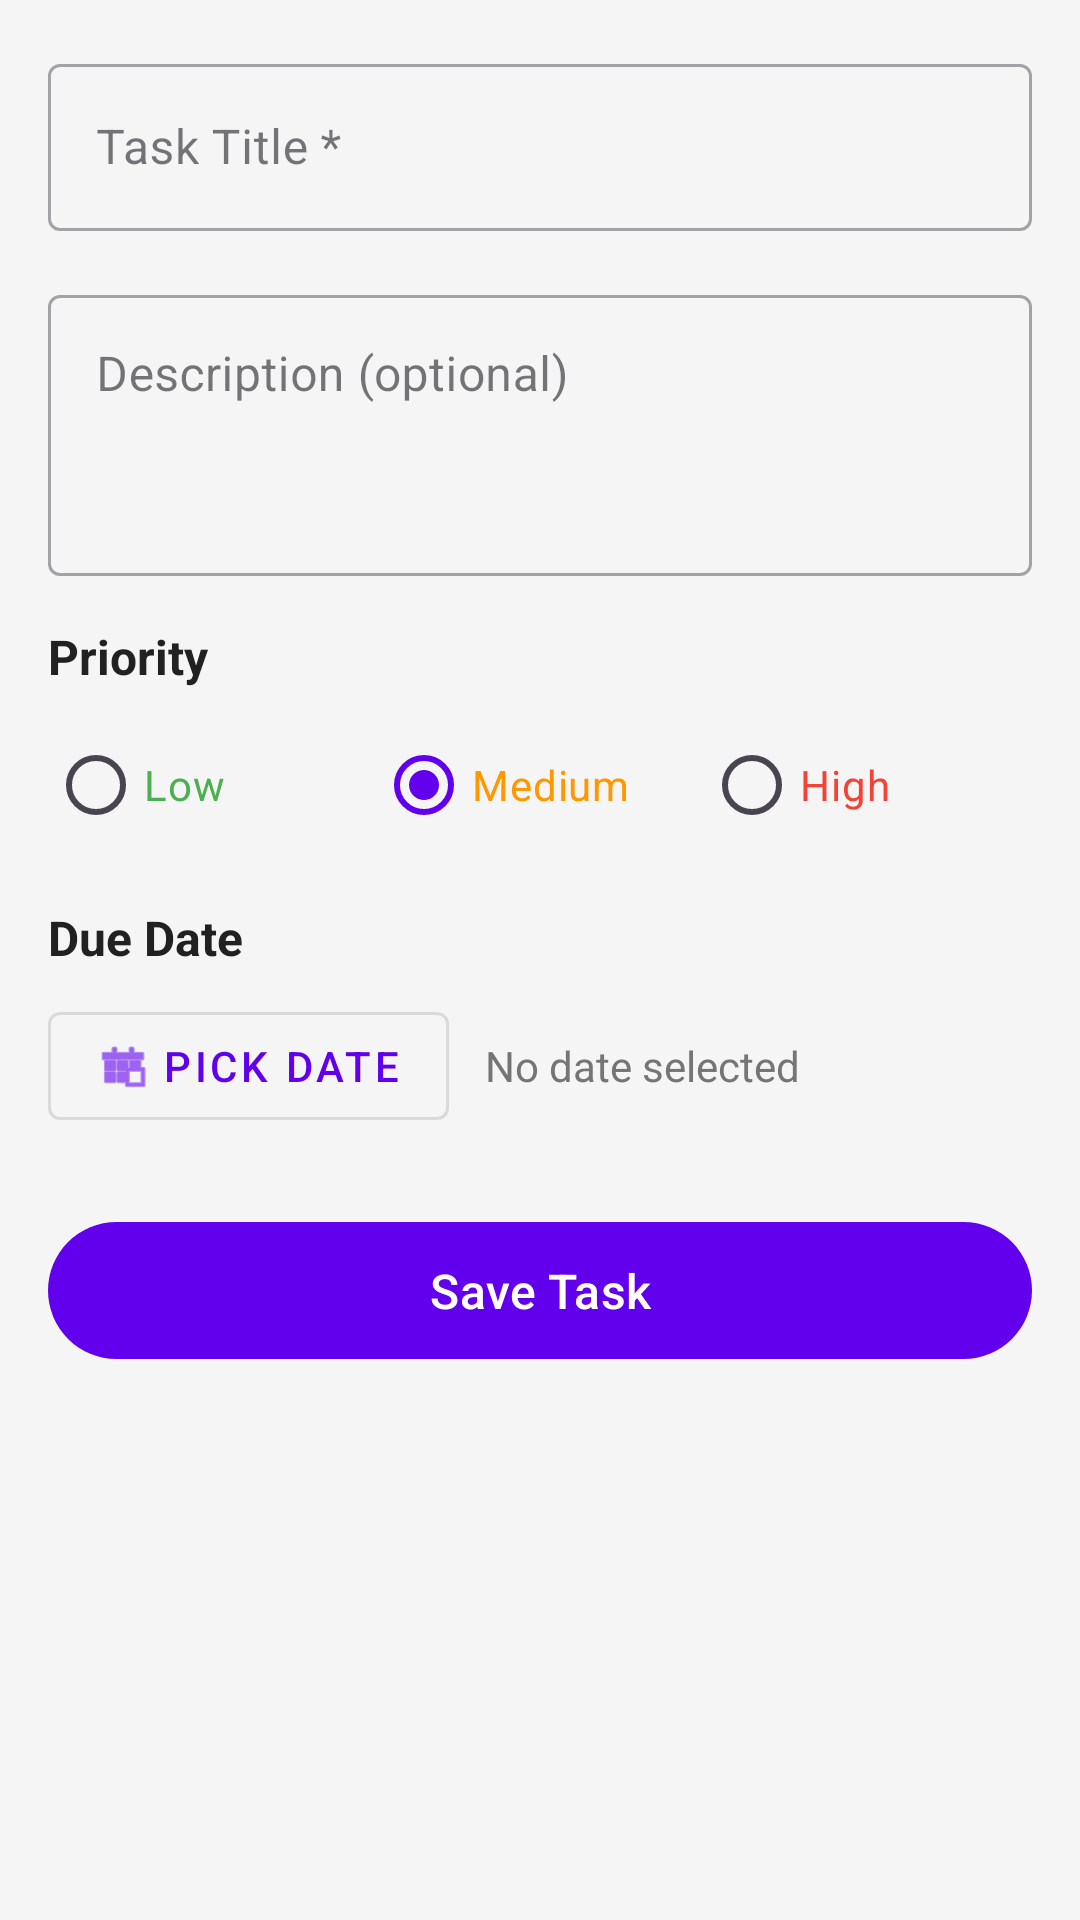

This screen was rendered from an Android layout file. Write that file and the resources it references.
<!-- AndroidManifest.xml: application theme Theme.TaskManager -->
<!-- res/layout/fragment_add_edit_task.xml -->
<?xml version="1.0" encoding="utf-8"?>
<ScrollView
    xmlns:android="http://schemas.android.com/apk/res/android"
    xmlns:app="http://schemas.android.com/apk/res-auto"
    android:layout_width="match_parent"
    android:layout_height="match_parent"
    android:background="@color/background">

    <LinearLayout
        android:layout_width="match_parent"
        android:layout_height="wrap_content"
        android:orientation="vertical"
        android:padding="16dp">

        <com.google.android.material.textfield.TextInputLayout
            android:id="@+id/textInputTitle"
            style="@style/Widget.MaterialComponents.TextInputLayout.OutlinedBox"
            android:layout_width="match_parent"
            android:layout_height="wrap_content"
            android:hint="@string/task_title"
            android:layout_marginBottom="16dp">

            <com.google.android.material.textfield.TextInputEditText
                android:id="@+id/editTextTitle"
                android:layout_width="match_parent"
                android:layout_height="wrap_content"
                android:inputType="text|textCapSentences"
                android:maxLines="1" />
        </com.google.android.material.textfield.TextInputLayout>

        <com.google.android.material.textfield.TextInputLayout
            style="@style/Widget.MaterialComponents.TextInputLayout.OutlinedBox"
            android:layout_width="match_parent"
            android:layout_height="wrap_content"
            android:hint="@string/description_optional"
            android:layout_marginBottom="16dp">

            <com.google.android.material.textfield.TextInputEditText
                android:id="@+id/editTextDescription"
                android:layout_width="match_parent"
                android:layout_height="wrap_content"
                android:inputType="textMultiLine|textCapSentences"
                android:minLines="3"
                android:maxLines="5"
                android:gravity="top" />
        </com.google.android.material.textfield.TextInputLayout>

        <androidx.appcompat.widget.AppCompatTextView
            android:layout_width="wrap_content"
            android:layout_height="wrap_content"
            android:text="@string/priority"
            android:textStyle="bold"
            android:textSize="16sp"
            android:textColor="@color/text_primary"
            android:layout_marginBottom="8dp" />

        <RadioGroup
            android:id="@+id/radioGroupPriority"
            android:layout_width="match_parent"
            android:layout_height="wrap_content"
            android:orientation="horizontal"
            android:layout_marginBottom="16dp">

            <RadioButton
                android:id="@+id/radioLow"
                android:layout_width="0dp"
                android:layout_height="wrap_content"
                android:layout_weight="1"
                android:text="@string/low"
                android:textColor="@color/priority_low" />

            <RadioButton
                android:id="@+id/radioMedium"
                android:layout_width="0dp"
                android:layout_height="wrap_content"
                android:layout_weight="1"
                android:text="@string/medium"
                android:checked="true"
                android:textColor="@color/priority_medium" />

            <RadioButton
                android:id="@+id/radioHigh"
                android:layout_width="0dp"
                android:layout_height="wrap_content"
                android:layout_weight="1"
                android:text="@string/high"
                android:textColor="@color/priority_high" />
        </RadioGroup>

        <TextView
            android:layout_width="wrap_content"
            android:layout_height="wrap_content"
            android:text="@string/due_date"
            android:textStyle="bold"
            android:textSize="16sp"
            android:textColor="@color/text_primary"
            android:layout_marginBottom="8dp" />

        <LinearLayout
            android:layout_width="match_parent"
            android:layout_height="wrap_content"
            android:orientation="horizontal"
            android:gravity="center_vertical"
            android:layout_marginBottom="24dp">

            <com.google.android.material.button.MaterialButton
                android:id="@+id/buttonPickDate"
                style="@style/Widget.MaterialComponents.Button.OutlinedButton"
                android:layout_width="wrap_content"
                android:layout_height="wrap_content"
                android:text="@string/pick_date"
                app:icon="@android:drawable/ic_menu_today" />

            <TextView
                android:id="@+id/textSelectedDate"
                android:layout_width="0dp"
                android:layout_height="wrap_content"
                android:layout_weight="1"
                android:layout_marginStart="12dp"
                android:text="@string/no_date_selected"
                android:textColor="@color/text_secondary" />

            <com.google.android.material.button.MaterialButton
                android:id="@+id/buttonClearDate"
                style="@style/Widget.MaterialComponents.Button.TextButton"
                android:layout_width="wrap_content"
                android:layout_height="wrap_content"
                android:text="@string/clear"
                android:visibility="gone" />
        </LinearLayout>

        <com.google.android.material.button.MaterialButton
            android:id="@+id/buttonSave"
            android:layout_width="match_parent"
            android:layout_height="wrap_content"
            android:text="@string/save_task"
            android:textSize="16sp"
            android:padding="12dp" />

        <ProgressBar
            android:id="@+id/progressBar"
            android:layout_width="wrap_content"
            android:layout_height="wrap_content"
            android:layout_gravity="center"
            android:layout_marginTop="16dp"
            android:visibility="gone" />

    </LinearLayout>
</ScrollView>
<!-- resources referenced by this layout -->
<resources>
  <color name="background">#F5F5F5</color>
  <color name="priority_high">#F44336</color>
  <color name="priority_low">#4CAF50</color>
  <color name="priority_medium">#FF9800</color>
  <color name="text_primary">#212121</color>
  <color name="text_secondary">#757575</color>
  <string name="clear">Clear</string>
  <string name="description_optional">Description (optional)</string>
  <string name="due_date">Due Date</string>
  <string name="high">High</string>
  <string name="low">Low</string>
  <string name="medium">Medium</string>
  <string name="no_date_selected">No date selected</string>
  <string name="pick_date">Pick Date</string>
  <string name="priority">Priority</string>
  <string name="save_task">Save Task</string>
  <string name="task_title">Task Title *</string>
  <style name="Theme.TaskManager" parent="Theme.Material3.DayNight.NoActionBar">
          <item name="colorPrimary">@color/purple_500</item>
          <item name="colorPrimaryVariant">@color/purple_700</item>
          <item name="colorOnPrimary">@color/white</item>
          <item name="colorSecondary">@color/teal_200</item>
          <item name="colorSecondaryVariant">@color/teal_700</item>
          <item name="colorOnSecondary">@color/black</item>
          <item name="android:statusBarColor">?attr/colorPrimaryVariant</item>
      </style>
  <color name="purple_500">#FF6200EE</color>
  <color name="purple_700">#FF3700B3</color>
  <color name="white">#FFFFFFFF</color>
  <color name="teal_200">#FF03DAC5</color>
  <color name="teal_700">#FF018786</color>
  <color name="black">#FF000000</color>
</resources>
